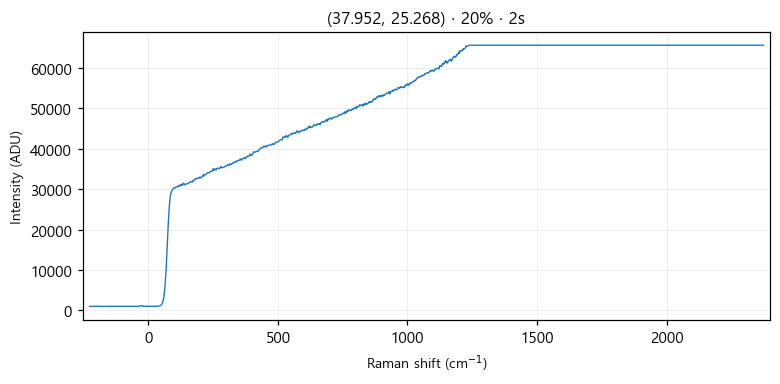

The data file committed next to this chart (first rows):
# laser_power_pct, 20
# exposure_time, 2
# laser_nm, 532
# mode, single
pixel, raman_shift_cm-1, wavelength_nm, intensity
0, -227.1, 525.7, 1003
1, -224, 525.8, 1027
2, -220.9, 525.8, 1020
3, -217.9, 525.9, 1035
4, -214.8, 526, 1027
5, -211.7, 526.1, 987
6, -208.7, 526.2, 1029
7, -205.6, 526.3, 1024
8, -202.5, 526.3, 1045
9, -199.5, 526.4, 1073
10, -196.4, 526.5, 1025
11, -193.3, 526.6, 1036
12, -190.3, 526.7, 1015
13, -187.2, 526.8, 1035
14, -184.2, 526.9, 1038
15, -181.1, 526.9, 1065
16, -178.1, 527, 1011
17, -175, 527.1, 996
18, -171.9, 527.2, 1036
19, -168.9, 527.3, 998
20, -165.8, 527.4, 1021
21, -162.8, 527.5, 1012
22, -159.7, 527.5, 979
23, -156.7, 527.6, 1008
24, -153.6, 527.7, 1029
25, -150.6, 527.8, 997
26, -147.6, 527.9, 1036
27, -144.5, 528, 1046
28, -141.5, 528, 1014
29, -138.4, 528.1, 1019
30, -135.4, 528.2, 1017
31, -132.4, 528.3, 1019
32, -129.3, 528.4, 1014
33, -126.3, 528.5, 1018
34, -123.2, 528.6, 1022
35, -120.2, 528.6, 1023
36, -117.2, 528.7, 1035
37, -114.1, 528.8, 1016
38, -111.1, 528.9, 1011
39, -108.1, 529, 1008
40, -105.1, 529.1, 1044
41, -102, 529.1, 1017
42, -99.01, 529.2, 1025
43, -95.99, 529.3, 1030
44, -92.97, 529.4, 1024
45, -89.94, 529.5, 1015
46, -86.92, 529.6, 1032
47, -83.91, 529.7, 1019
48, -80.89, 529.7, 1009
49, -77.87, 529.8, 1021
50, -74.86, 529.9, 1027
51, -71.84, 530, 1051
52, -68.83, 530.1, 1019
53, -65.82, 530.2, 1022
54, -62.81, 530.2, 1030
55, -59.8, 530.3, 1040
... 968 more rows
